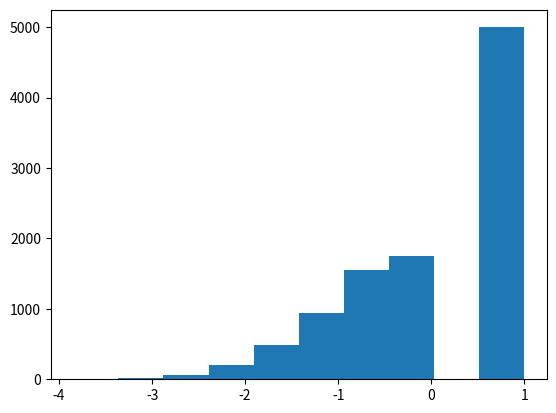

This chart was generated by the following Python code:
#!/usr/bin/env python3
# -*- coding: utf-8 -*-
"""
Created on Thu Sep 20 14:44:49 2018

@author: lucascarstensen
"""

import numpy as np
import matplotlib.pyplot as plt

M = np.random.randn(10,1000)
print(M)

M[M>0] = 1
print(M)

Q=np.matrix.flatten(M)

plt.hist(Q)
